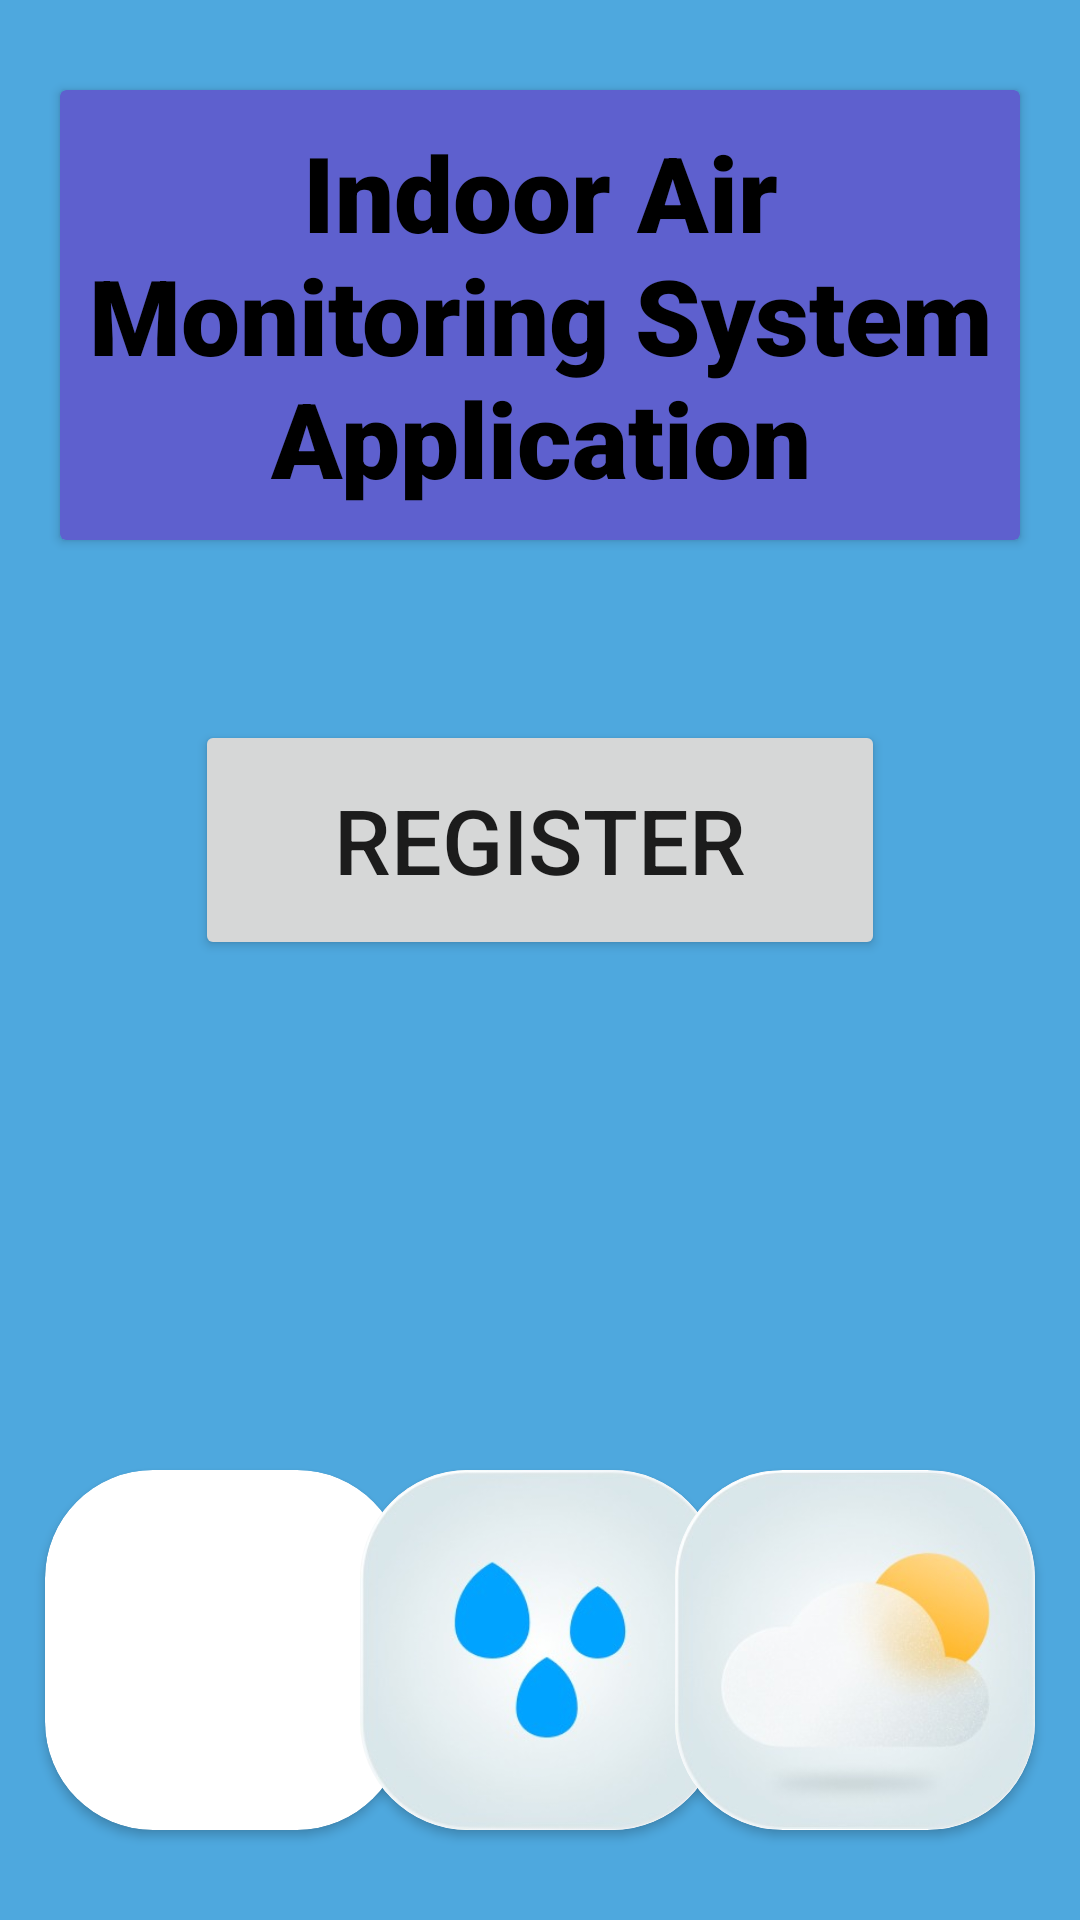

The Android layout XML behind this screen, and the referenced resources:
<!-- AndroidManifest.xml: application theme Theme.MOHAQ -->
<!-- res/layout/activity_main.xml -->
<?xml version="1.0" encoding="utf-8"?>
<androidx.constraintlayout.widget.ConstraintLayout xmlns:android="http://schemas.android.com/apk/res/android"
    android:layout_width="match_parent"
    android:layout_height="match_parent"
    xmlns:app="http://schemas.android.com/apk/res-auto"
    android:background="#4ea8de">

    <androidx.cardview.widget.CardView
        android:layout_width="320dp"
        android:layout_height="150dp"
        app:layout_constraintStart_toStartOf="parent"
        app:layout_constraintEnd_toEndOf="parent"
        app:layout_constraintTop_toTopOf="parent"
        app:cardBackgroundColor="#5e60ce"
        android:layout_marginTop="30dp">
        <TextView
            android:layout_width="wrap_content"
            android:layout_height="wrap_content"
            android:textSize="35sp"
            android:text="Indoor Air Monitoring System Application"
            android:layout_gravity="center"
            android:gravity="center"
            android:fontFamily="sans-serif-black"
            android:textColor="@color/black"/>

    </androidx.cardview.widget.CardView>

    <Button
        android:id="@+id/btn_reg"
        android:layout_width="230dp"
        android:layout_height="80dp"
        android:text="Register"
        android:textSize="30sp"
        app:layout_constraintEnd_toEndOf="parent"
        app:layout_constraintStart_toStartOf="parent"
        app:layout_constraintTop_toTopOf="parent"
        android:layout_marginTop="240dp"/>

    <Button
        android:id="@+id/btn_home"
        android:layout_width="230dp"
        android:layout_height="80dp"
        android:text="Homepage"
        android:textSize="30sp"
        app:layout_constraintEnd_toEndOf="parent"
        app:layout_constraintStart_toStartOf="parent"
        app:layout_constraintTop_toTopOf="parent"
        android:layout_marginTop="240dp"
        android:visibility="invisible"/>

    <androidx.cardview.widget.CardView
        android:layout_width="wrap_content"
        android:layout_height="wrap_content"
        app:cardCornerRadius="36dp"
        app:layout_constraintBottom_toBottomOf="parent"
        app:layout_constraintStart_toStartOf="parent"
        android:layout_marginStart="15dp"
        android:layout_marginLeft="15dp"
        android:layout_marginBottom="30dp">
        <ImageView
            android:layout_width="120dp"
            android:layout_height="120dp"
            android:src="@drawable/air_icon_png"/>
    </androidx.cardview.widget.CardView>

    <androidx.cardview.widget.CardView
        android:layout_width="wrap_content"
        android:layout_height="wrap_content"
        app:cardCornerRadius="36dp"
        app:layout_constraintBottom_toBottomOf="parent"
        app:layout_constraintStart_toStartOf="parent"
        app:layout_constraintEnd_toEndOf="parent"
        android:layout_marginBottom="30dp">
        <ImageView
            android:layout_width="120dp"
            android:layout_height="120dp"
            android:src="@drawable/humidity_icon"/>
    </androidx.cardview.widget.CardView>

    <androidx.cardview.widget.CardView
        android:layout_width="wrap_content"
        android:layout_height="wrap_content"
        app:cardCornerRadius="36dp"
        app:layout_constraintBottom_toBottomOf="parent"
        app:layout_constraintEnd_toEndOf="parent"
        android:layout_marginEnd="15dp"
        android:layout_marginBottom="30dp"
        android:layout_marginRight="15dp">
        <ImageView
            android:layout_width="120dp"
            android:layout_height="120dp"
            android:src="@drawable/temperature_icon"/>
    </androidx.cardview.widget.CardView>

</androidx.constraintlayout.widget.ConstraintLayout>
<!-- resources referenced by this layout -->
<resources>
  <!-- drawable humidity_icon: png bitmap (drawable, 10020 bytes) -->
  <!-- drawable temperature_icon: png bitmap (drawable, 9053 bytes) -->
  <style name="Theme.MOHAQ" parent="Theme.MaterialComponents.DayNight.DarkActionBar">
          
          <item name="colorPrimary">@color/purple_500</item>
          <item name="colorPrimaryVariant">@color/purple_700</item>
          <item name="colorOnPrimary">@color/white</item>
          
          <item name="colorSecondary">@color/teal_200</item>
          <item name="colorSecondaryVariant">@color/teal_700</item>
          <item name="colorOnSecondary">@color/black</item>
          
          <item name="android:statusBarColor" tools:targetApi="l">?attr/colorPrimaryVariant</item>
          
      </style>
  <!-- not gathered from this repository: default colours our renderer supplied (Android Studio template values) -->
  <color name="purple_500">#FF6200EE</color>
  <color name="purple_700">#FF3700B3</color>
  <color name="teal_200">#FF03DAC5</color>
  <color name="teal_700">#FF018786</color>
  <color name="black">#FF000000</color>
  <color name="white">#FFFFFFFF</color>
</resources>
